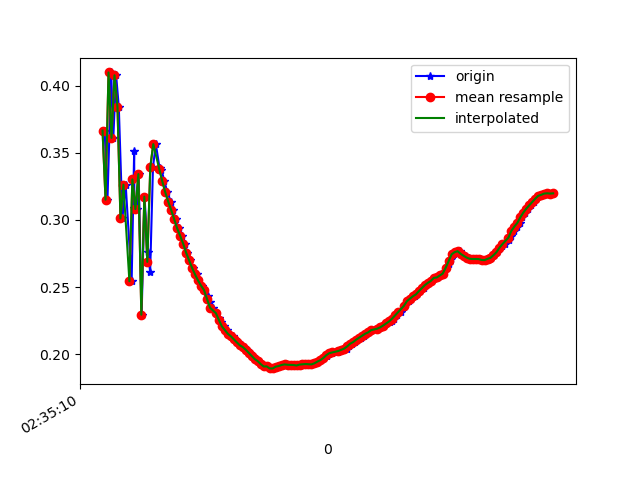

Data behind this chart, as committed beside it:
1617762910254, 458546904072900, 0.36667666, -5.830136, 7.8686147
1617762910273, 458546923303670, 0.3151, -5.801, 7.892
1617762910298, 458546942534440, 0.41, -5.889, 7.823
1617762910312, 458546961765210, 0.3612, -5.845, 7.858
1617762910331, 458546980995980, 0.4079, -5.986, 7.748
1617762910349, 458547000226750, 0.3843, -5.95, 7.778
1617762910373, 458547019457520, 0.3012, -6.069, 7.689
1617762910395, 458547038688290, 0.3264, -6.021, 7.725
1617762910435, 458547057919060, 0.2543, -6.032, 7.72
1617762910452, 458547077149830, 0.3515, -6.077, 7.681
1617762910453, 458547096380600, 0.3091, -6.028, 7.72
1617762910469, 458547115611370, 0.3082, -6.153, 7.621
1617762910482, 458547134842140, 0.3342, -6.116, 7.65
1617762910502, 458547154072910, 0.2294, -6.139, 7.635
1617762910521, 458547173303680, 0.3174, -6.185, 7.595
1617762910544, 458547192534450, 0.2762, -6.136, 7.636
1617762910559, 458547211765220, 0.2613, -6.247, 7.546
1617762910578, 458547230995990, 0.3394, -6.203, 7.579
1617762910597, 458547250226760, 0.3566, -6.182, 7.596
1617762910622, 458547269457530, 0.3388, -6.179, 7.599
1617762910635, 458547288688300, 0.3373, -6.173, 7.604
1617762910654, 458547307919070, 0.3291, -6.168, 7.608
1617762910674, 458547327149840, 0.3208, -6.163, 7.613
1617762910698, 458547346380610, 0.3138, -6.158, 7.617
1617762910712, 458547365611380, 0.3075, -6.153, 7.622
1617762910730, 458547384842150, 0.3005, -6.147, 7.627
1617762910751, 458547404072920, 0.2938, -6.141, 7.632
1617762910774, 458547423303690, 0.2883, -6.135, 7.637
1617762910795, 458547442534460, 0.2825, -6.13, 7.641
1617762910806, 458547461765230, 0.2757, -6.124, 7.646
1617762910825, 458547480996000, 0.2701, -6.119, 7.65
1617762910844, 458547500226770, 0.2643, -6.113, 7.655
1617762910870, 458547519457540, 0.2594, -6.108, 7.66
1617762910882, 458547538688310, 0.2549, -6.102, 7.664
1617762910905, 458547557919080, 0.2511, -6.098, 7.668
1617762910921, 458547577149850, 0.2477, -6.093, 7.671
1617762910944, 458547596380620, 0.2434, -6.088, 7.676
1617762910958, 458547615611390, 0.2389, -6.083, 7.68
1617762910978, 458547634842160, 0.2346, -6.076, 7.685
1617762911000, 458547654072930, 0.2305, -6.071, 7.689
1617762911023, 458547673303700, 0.227, -6.066, 7.694
1617762911034, 458547692534470, 0.2238, -6.06, 7.698
1617762911054, 458547711765240, 0.2206, -6.053, 7.704
1617762911073, 458547730996010, 0.2179, -6.048, 7.708
1617762911092, 458547750226780, 0.2151, -6.042, 7.713
1617762911111, 458547769457550, 0.2133, -6.036, 7.718
1617762911130, 458547788688320, 0.211, -6.03, 7.722
1617762911150, 458547807919090, 0.2087, -6.023, 7.728
1617762911174, 458547827149860, 0.2066, -6.018, 7.732
1617762911187, 458547846380630, 0.2052, -6.012, 7.736
1617762911206, 458547865611400, 0.2032, -6.006, 7.741
1617762911226, 458547884842170, 0.2009, -5.999, 7.747
1617762911250, 458547904072940, 0.1986, -5.992, 7.752
1617762911270, 458547923303710, 0.1963, -5.985, 7.757
1617762911283, 458547942534480, 0.1947, -5.979, 7.763
1617762911302, 458547961765250, 0.1925, -5.973, 7.767
1617762911320, 458547980996020, 0.1907, -5.966, 7.772
1617762911343, 458548000226790, 0.1908, -5.96, 7.777
1617762911360, 458548019457560, 0.1898, -5.956, 7.78
1617762911378, 458548038688330, 0.1888, -5.951, 7.784
1617762911397, 458548058053418, 0.1893, -5.945, 7.788
... 97 more rows
